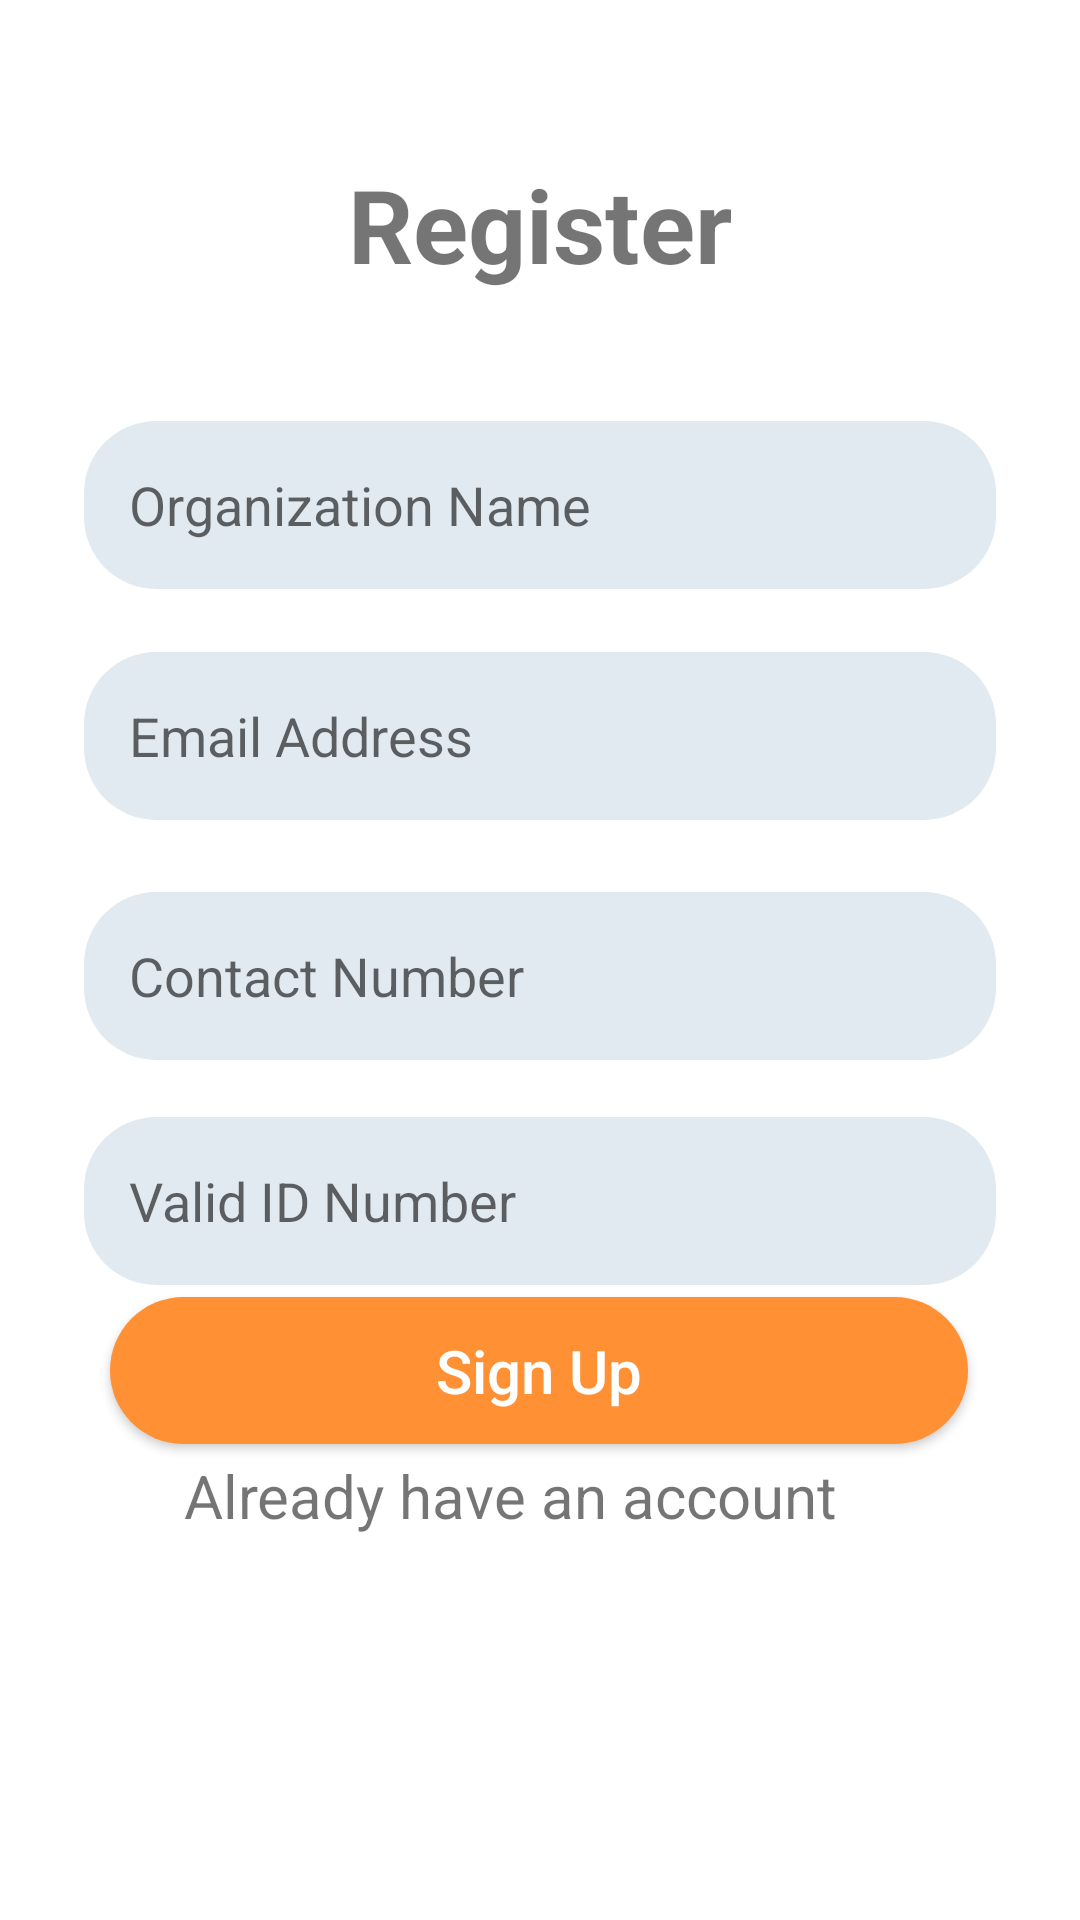

Write the Android layout XML for this screen, with the resource values it uses.
<!-- AndroidManifest.xml: application theme Theme.MealMate -->
<!-- res/layout/activity_reg3_org.xml -->
<?xml version="1.0" encoding="utf-8"?>
<androidx.constraintlayout.widget.ConstraintLayout xmlns:android="http://schemas.android.com/apk/res/android"
    xmlns:app="http://schemas.android.com/apk/res-auto"
    xmlns:tools="http://schemas.android.com/tools"
    android:layout_width="match_parent"
    android:layout_height="match_parent"
    android:background="@color/secondary"
    android:backgroundTint="@color/white"
    tools:context=".Register2">

    <TextView
        android:id="@+id/textView"
        android:layout_width="wrap_content"
        android:layout_height="wrap_content"
        android:layout_marginTop="52dp"
        android:layout_marginBottom="43dp"
        android:text="@string/Register"
        android:textAlignment="center"
        android:textColor="@color/new_primary"
        android:textSize="34sp"
        android:textStyle="bold"
        app:layout_constraintBottom_toTopOf="@+id/editTextTextPersonName"
        app:layout_constraintEnd_toEndOf="parent"
        app:layout_constraintStart_toStartOf="parent"
        app:layout_constraintTop_toTopOf="parent" />

    <EditText
        android:id="@+id/editTextTextPersonName"
        android:layout_width="304dp"
        android:layout_height="56dp"
        android:layout_marginTop="43dp"
        android:background="@drawable/sbutton"
        android:ems="10"
        android:hint="Organization Name"
        android:inputType="textPersonName"
        android:paddingTop="5dp"
        android:paddingBottom="5dp"
        android:paddingLeft="15dp"
        android:paddingRight="5dp"
        android:textColor="@color/secondary_color_btn"
        app:layout_constraintEnd_toEndOf="parent"
        app:layout_constraintStart_toStartOf="parent"
        app:layout_constraintTop_toBottomOf="@+id/textView" />

    <EditText
        android:id="@+id/editTextTextPersonName2"
        android:layout_width="304dp"
        android:layout_height="56dp"
        android:layout_marginTop="21dp"
        android:background="@drawable/sbutton"
        android:ems="10"
        android:hint="Email Address"
        android:paddingTop="5dp"
        android:paddingBottom="5dp"
        android:paddingLeft="15dp"
        android:paddingRight="5dp"
        android:inputType="textPersonName"
        android:textColor="@color/secondary_color_btn"
        app:layout_constraintEnd_toEndOf="parent"
        app:layout_constraintStart_toStartOf="parent"
        app:layout_constraintTop_toBottomOf="@+id/editTextTextPersonName" />

    <EditText
        android:id="@+id/editTextTextPersonName3"
        android:layout_width="304dp"
        android:layout_height="56dp"
        android:layout_marginTop="24dp"
        android:background="@drawable/sbutton"
        android:ems="10"
        android:paddingTop="5dp"
        android:paddingBottom="5dp"
        android:paddingLeft="15dp"
        android:paddingRight="5dp"
        android:hint="Contact Number"
        android:inputType="textPersonName"
        android:textColor="@color/secondary_color_btn"
        app:layout_constraintEnd_toEndOf="parent"
        app:layout_constraintStart_toStartOf="parent"
        app:layout_constraintTop_toBottomOf="@+id/editTextTextPersonName2" />

    <EditText
        android:id="@+id/editTextTextPersonName4"
        android:layout_width="304dp"
        android:layout_height="56dp"
        android:layout_marginTop="19dp"
        android:background="@drawable/sbutton"
        android:ems="10"
        android:paddingTop="5dp"
        android:paddingBottom="5dp"
        android:paddingLeft="15dp"
        android:paddingRight="5dp"
        android:hint="Valid ID Number"
        android:inputType="textPersonName"
        android:textColor="@color/secondary_color_btn"
        app:layout_constraintEnd_toEndOf="parent"
        app:layout_constraintStart_toStartOf="parent"
        app:layout_constraintTop_toBottomOf="@+id/editTextTextPersonName3" />


    <TextView
        android:id="@+id/already_have_account"
        android:layout_width="wrap_content"
        android:layout_height="wrap_content"
        android:layout_marginBottom="128dp"
        android:text="@string/reg_alreadyhave"
        android:textColor="@color/new_primary"
        android:textSize="20sp"
        app:layout_constraintBottom_toBottomOf="parent"
        app:layout_constraintEnd_toEndOf="parent"
        app:layout_constraintHorizontal_bias="0.432"
        app:layout_constraintStart_toStartOf="parent"
        app:layout_constraintTop_toBottomOf="@+id/editTextTextPersonName4"
        app:layout_constraintVertical_bias="1.0" />

    <Button
        android:id="@+id/button"
        android:layout_width="286dp"
        android:layout_height="49dp"
        android:background="@drawable/button"
        android:text="Sign Up"
        android:textColor="@color/white"
        android:textSize="20sp"
        app:layout_constraintBottom_toTopOf="@+id/already_have_account"
        app:layout_constraintEnd_toEndOf="parent"
        app:layout_constraintHorizontal_bias="0.496"
        app:layout_constraintStart_toStartOf="parent"
        app:layout_constraintTop_toBottomOf="@+id/editTextTextPersonName4"
        app:layout_constraintVertical_bias="0.53"
        android:textAllCaps="false"/>

</androidx.constraintlayout.widget.ConstraintLayout>
<!-- resources referenced by this layout -->
<resources>
  <color name="secondary">#FF7144</color>
  <color name="secondary_color_btn">#757575</color>
  <color name="white">#FFFFFFFF</color>
  <!-- drawable button (drawable) -->
  <?xml version="1.0" encoding="utf-8"?>
  <shape xmlns:android="http://schemas.android.com/apk/res/android"
      android:shape="rectangle">
  
      <corners android:radius="50dp"/>
  
      <solid android:color="#FF9034"/>
      <padding
          android:bottom="10dp"
          android:left="25dp"
          android:right="25dp"
          android:top="10dp"/>
  
  </shape>
  <!-- drawable sbutton (drawable) -->
  <?xml version="1.0" encoding="utf-8"?>
  <shape xmlns:android="http://schemas.android.com/apk/res/android"
      android:id="@+id/shape_my">
  
      <padding android:left="20dp"
          android:top="20dp"
          android:right="20dp"
          android:bottom="20dp" />
      <corners android:radius="24dp" />
      <solid android:color="#E2EAF1" />
  </shape>
  <string name="Register">Register</string>
  <string name="reg_alreadyhave">Already have an account</string>
  <style name="Theme.MealMate" parent="Theme.AppCompat.Light.NoActionBar">
          
          <item name="colorPrimary">@color/new_primary</item>
          <item name="colorPrimaryVariant">@color/new_primary</item>
          <item name="colorOnPrimary">@color/white</item>
          
          <item name="colorSecondary">@color/teal_200</item>
          <item name="colorSecondaryVariant">@color/teal_700</item>
          <item name="colorOnSecondary">@color/black</item>
          
          <item name="android:statusBarColor">?attr/colorPrimaryVariant</item>
          
      </style>
  <color name="teal_200">#FF03DAC5</color>
  <color name="teal_700">#FF018786</color>
  <color name="black">#000000</color>
</resources>
